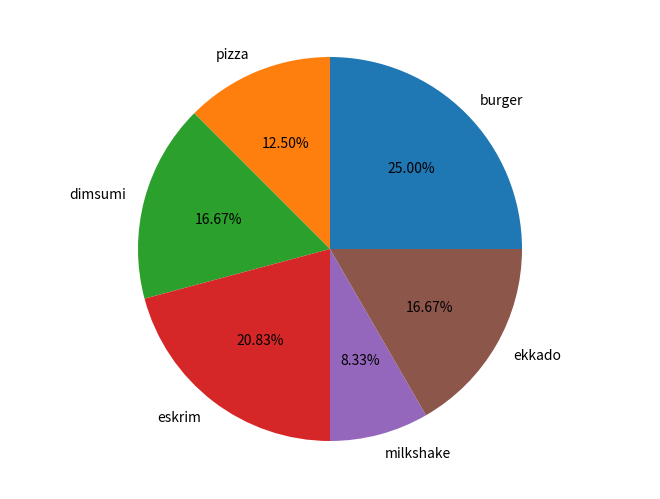

Python code for this plot:
import statistics
import pandas as pd
import numpy as np
from scipy import stats
import matplotlib.pyplot as plt


burger =	24000
pizza	= 52000
dimsum = 30000
ekkado	= 7500
milkshake	= 10000
eskrim	= 15000

print("=== Soal 1 ===")
burger_semua = 6
pizza_semua = 3
dimsum_semua = 4
eskrim_semua = 5
milkshake_semua = 2
ekkado_semua = 4
js = (burger_semua * burger) + (pizza_semua * pizza) + (dimsum_semua * dimsum) + (eskrim_semua * eskrim) + (milkshake_semua * milkshake) + (ekkado_semua * ekkado)
jm = (burger_semua + pizza_semua + dimsum_semua + eskrim_semua + milkshake_semua + ekkado_semua)
print("Jadi Total Harga Dari Semua Makanan  adalah rp. " + str(js))


print("=== Soal 2 ===")
f1 = (burger_semua / jm) * 100
f2 = (pizza_semua / jm) * 100
f3 = (dimsum_semua / jm) * 100
f4 = (eskrim_semua / jm) * 100
f5 = (milkshake_semua / jm) * 100
f6 = (ekkado_semua / jm) * 100

print("burger " + str(f1) +'%')
print("pizza " + str(f2) +'%')
print("dimsum " + str(f3) +'%')
print("eskrim " + str(f4) +'%')
print("milkshake " + str(f5) +'%')
print("ekkado " + str(f6) +'%')
print()

fig = plt.figure()
ax = fig.add_axes([0,0,1,1])
ax.axis('equal')
makanan = ['burger', 'pizza', 'dimsumi', 'eskrim', 'milkshake', 'ekkado']
harga = [25.0, 12.5, 16.666666666666664, 20.833333333333336,  8.333333333333332, 16.666666666666664]
ax.pie(harga,labels=makanan,autopct='%1.2f%%')
plt.show()
print("")
print("")


print("=== Soal 3 ===")
print("     Ahmad     ")
burger = 4
pizza = 2
jarak = 7.5
uang_a = 200000
jml_a = (0.70 * ((burger * 24000) + (pizza * 52000))) + (7.5 * 2000) - 5000
disc = uang_a - jml_a
print(" maka total belanjaan Ahmad adalah : rp. " + str(jml_a))
print(" maka total kembalian Ahmad adalah : rp. " + str(disc))
print()

print("     Beni     ")
dimsum_b = 3
eskrim_b = 1
milkshake_b = 2
uang_b = 150000
jml_b = (0.70 * ((dimsum_b * 30000) + (eskrim_b * 15000) + (milkshake_b * 10000))) + (4 * 1800) - 5000
disc = uang_b - jml_b
print(" maka total belanjaan Beni adalah : rp. " + str(jml_b))
print(" maka total kembalian Beni adalah : rp. " + str(disc))
print()

print("     Citra     ")
eskrim_c = 3
uang_c = 60000
jml_c = (eskrim_c * 15000) + (8 * 2000) - 5000
disc = uang_c - jml_c
print(" maka total belanjaan Citra adalah : rp. " + str(jml_c))
print(" maka total kembalian Citra adalah : rp. " + str(disc))
print()

print("     Dadang     ")
burger = 2
dimsum = 1
uang_d = 100000
jml_d = (0.80 * ((burger * 24000) + (dimsum * 30000))) + (5 * 1800) - 5000
disc = uang_d - jml_d
print(" maka total belanjaan Dadang adalah : rp. " + str(jml_d))
print(" maka total kembalian Dadang adalah : rp. " + str(disc))
print()


print("     Epen     ")
ekkado = 4
eskrim = 1
pizza = 1
uang_e = 100000
jml_e = (0.70 * ((ekkado * 7500) + (eskrim * 15000) + (pizza * 52000))) + (12 * 2200) - 5000
disc = uang_e - jml_e
print(" maka total belanjaan Epen adalah : rp. " + str(jml_e))
print(" maka total kembalian Epen adalah : rp. " + str(disc))
print()

print("=== Soal 4 ===")
burger = 4
pizza = 2
jml_a = (0.30 * ((burger * 24000) + (pizza * 52000))) + 5000
print(" maka jumlah potongan Ahmad  : rp. " + str(jml_a))

dimsum_b = 3
eskrim_b = 1
milkshake_b = 2
jml_b = (0.30 * ((dimsum_b * 30000) + (eskrim_b * 15000) + (milkshake_b * 10000))) + 5000
print(" maka jumlah potongan Beni   : rp. " + str(jml_b))

eskrim_c = 3
jml_c = (0.20 * (eskrim_c * 15000)) - 4000
print(" maka jumlah potongan Citra  : rp. " + str(jml_c))

burger = 2
dimsum = 1
jml_d = (0.30 * ((burger * 24000) + (dimsum * 30000))) +  5000
print(" maka jumlah potongan Dadang : rp. " + str(jml_d))

ekkado = 4
eskrim = 1
pizza = 1
jml_e = (0.30 * ((ekkado * 7500) + (eskrim * 15000) + (pizza * 52000))) + 5000
print(" maka jumlah potongan Epen   : rp. " + str(jml_e))

print("=== Soal 5 ===")

jarak = (7.5 * 2000) + (4 * 1800) + (8 * 2000) + (5 * 1800) + (12 * 2200)
print(" maka jumlah potongan Epen   : rp. " + str(jarak))
